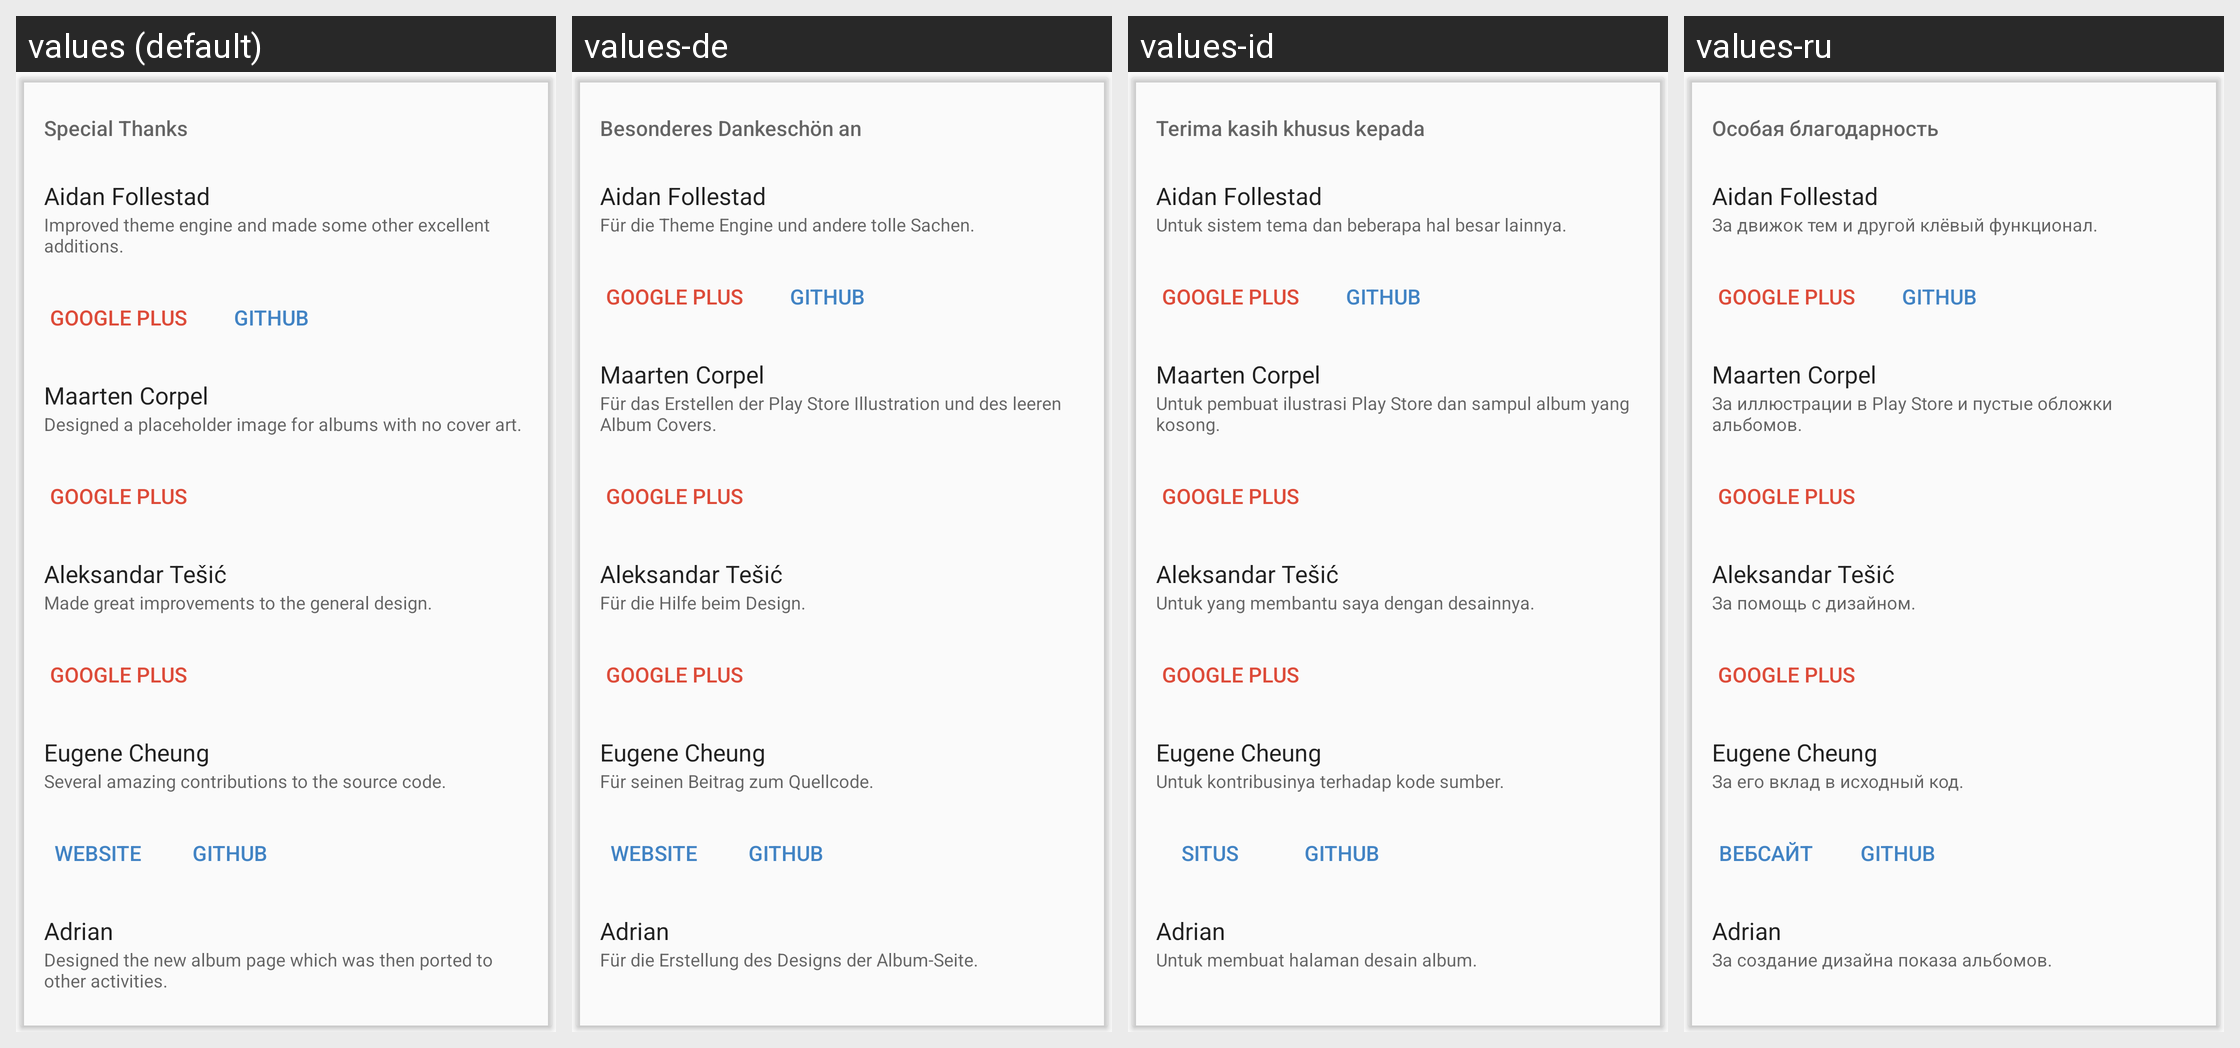

This grid shows one Android layout under several languages. Give, for every string resource on the screen, its name, the default text and each shown locale's text.
Android screen res/layout/card_special_thanks.xml rendered under 4 locales, left to right: values (default), values-de, values-id, values-ru. Device: Nexus 5 (rendered at 1080×1920; each locale shown at half size, 540×960, under a caption strip naming it); theme Theme.Phonograph.Light.
Other locales in the repository, not shown: values-ar, values-bg, values-cs, values-el, values-en-rCA, values-en-rGB, values-es-rES, values-es-rUS, values-fi, values-fr, values-he, values-hr, values-hu, values-in, values-it, values-iw, values-ja, values-ko, values-nl, values-nn, values-pl, values-pt-rBR, values-pt-rPT, values-ro, values-sv, values-tr, values-uk, values-vi, values-zh-rCN, values-zh-rTW.
Strings drawn on this screen, with the default value and each locale's value (text and hints the layout hard-codes, and strings that could not be matched under every locale, appear in the picture but are not listed):

special_thanks_to
  values: Special Thanks
  values-de: Besonderes Dankeschön an
  values-id: Terima kasih khusus kepada
  values-ru: Особая благодарность

aidan_follestad
  values: Aidan Follestad
  values-de: Aidan Follestad  [not translated; the default value is used]
  values-id: Aidan Follestad  [not translated; the default value is used]
  values-ru: Aidan Follestad  [not translated; the default value is used]

aidan_follestad_summary
  values: Improved theme engine and made some other excellent additions.
  values-de: Für die Theme Engine und andere tolle Sachen.
  values-id: Untuk sistem tema dan beberapa hal besar lainnya.
  values-ru: За движок тем и другой клёвый функционал.

google_plus
  values: Google Plus
  values-de: Google Plus  [not translated; the default value is used]
  values-id: Google Plus  [not translated; the default value is used]
  values-ru: Google Plus  [not translated; the default value is used]

github
  values: GitHub
  values-de: GitHub  [not translated; the default value is used]
  values-id: GitHub  [not translated; the default value is used]
  values-ru: GitHub  [not translated; the default value is used]

maarten_corpel
  values: Maarten Corpel
  values-de: Maarten Corpel  [not translated; the default value is used]
  values-id: Maarten Corpel  [not translated; the default value is used]
  values-ru: Maarten Corpel  [not translated; the default value is used]

maarten_corpel_summary
  values: Designed a placeholder image for albums with no cover art.
  values-de: Für das Erstellen der Play Store Illustration und des leeren Album Covers.
  values-id: Untuk pembuat ilustrasi Play Store dan sampul album yang kosong. 
  values-ru: За иллюстрации в Play Store и пустые обложки альбомов.

aleksandar_tesic
  values: Aleksandar Tešić
  values-de: Aleksandar Tešić  [not translated; the default value is used]
  values-id: Aleksandar Tešić  [not translated; the default value is used]
  values-ru: Aleksandar Tešić  [not translated; the default value is used]

aleksandar_tesic_summary
  values: Made great improvements to the general design.
  values-de: Für die Hilfe beim Design.
  values-id: Untuk yang membantu saya dengan desainnya. 
  values-ru: За помощь с дизайном.

eugene_cheung
  values: Eugene Cheung
  values-de: Eugene Cheung  [not translated; the default value is used]
  values-id: Eugene Cheung  [not translated; the default value is used]
  values-ru: Eugene Cheung  [not translated; the default value is used]

eugene_cheung_summary
  values: Several amazing contributions to the source code.
  values-de: Für seinen Beitrag zum Quellcode.
  values-id: Untuk kontribusinya terhadap kode sumber.
  values-ru: За его вклад в исходный код.

website
  values: Website
  values-de: Website
  values-id: Situs
  values-ru: Вебсайт

adrian
  values: Adrian
  values-de: Adrian  [not translated; the default value is used]
  values-id: Adrian  [not translated; the default value is used]
  values-ru: Adrian  [not translated; the default value is used]

adrian_summary
  values: Designed the new album page which was then ported to other activities.
  values-de: Für die Erstellung des Designs der Album-Seite.
  values-id: Untuk membuat halaman desain album.
  values-ru: За создание дизайна показа альбомов.
